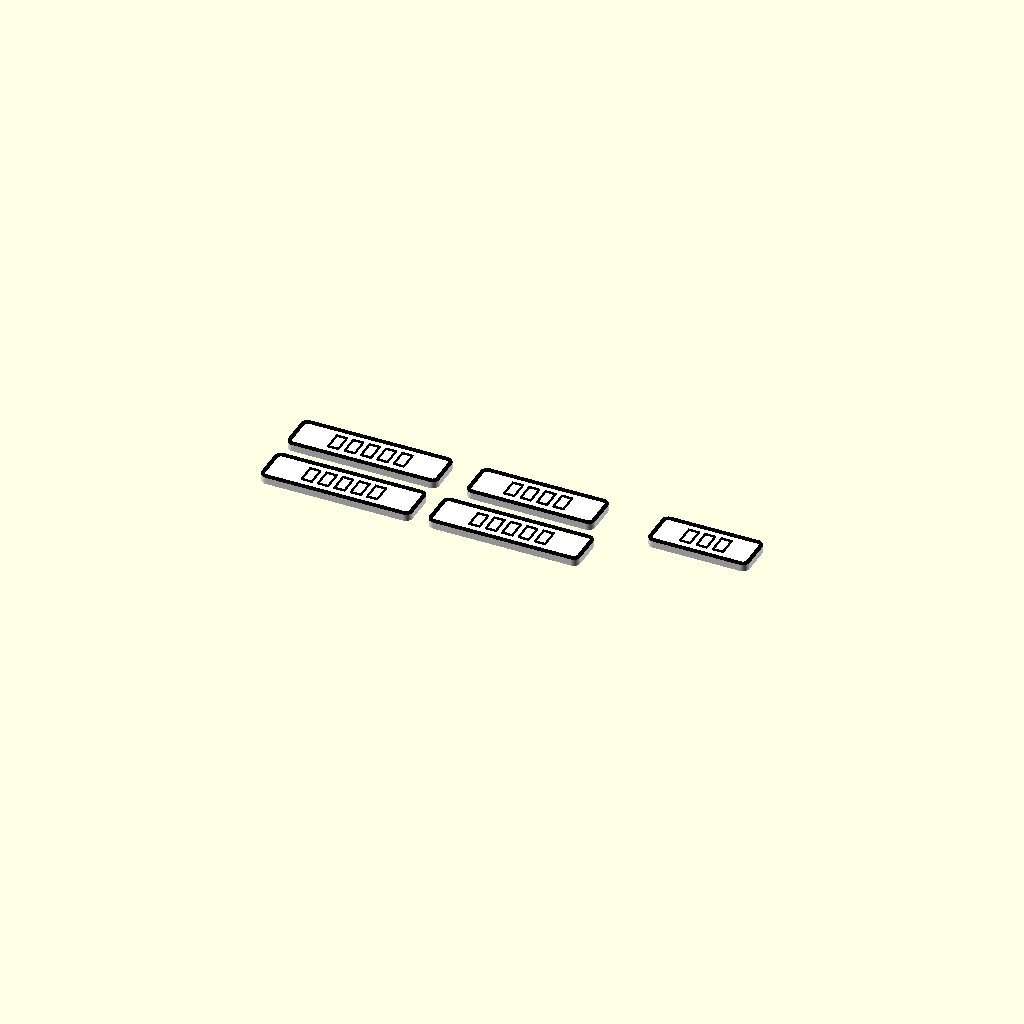
Cell 1: the model at its default parameters.
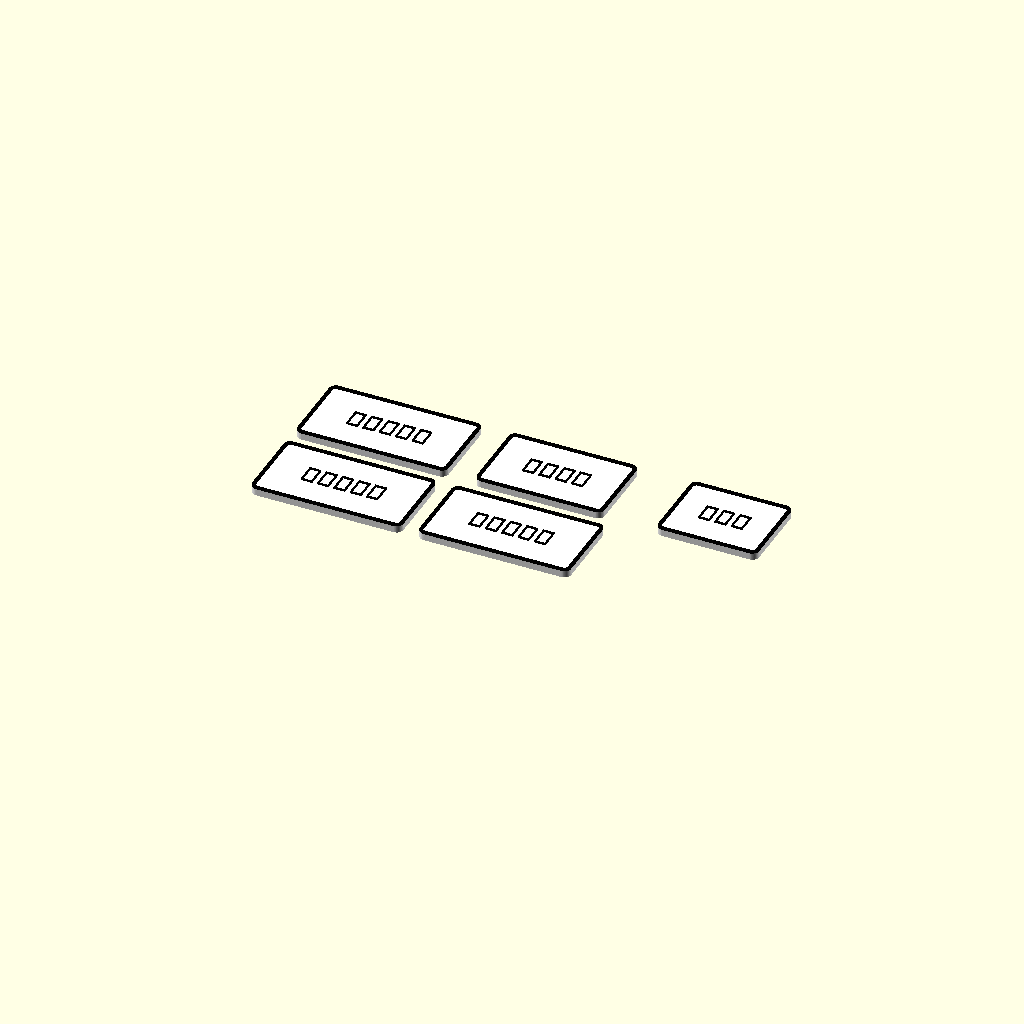
Cell 2: the same model with sign_height = 24.
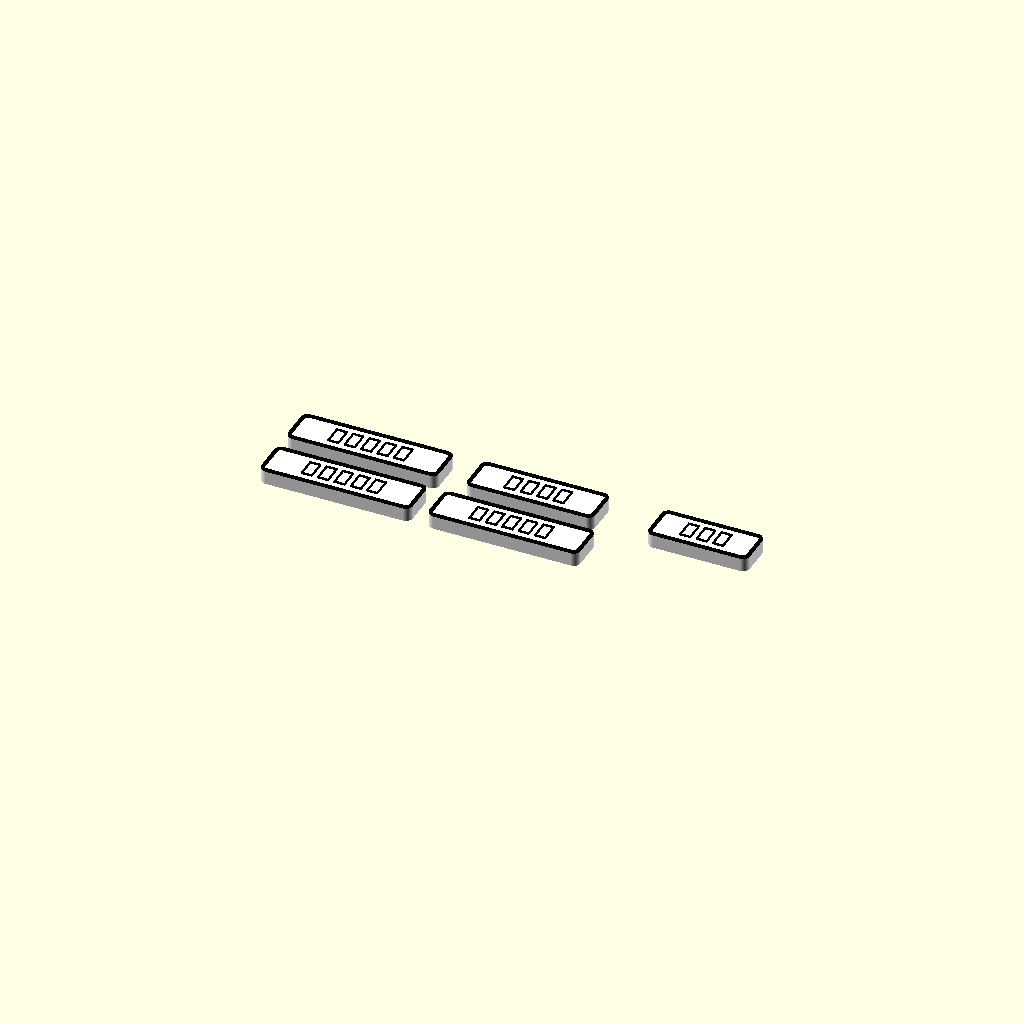
Cell 3: the same model with white_base_thickness = 4.
All cells are drawn from one camera (rotation 55°, 0°, 25°, orthographic, colour scheme Cornfield), so only the parameter changes between them.
OpenSCAD source file z_万物模型/032_食物牌.scad:
// 纸箱自取提示牌 - 批量生成版
// 双层结构：白色底板 + 黑色上层（边框+文字）
// 自动根据字符数调整宽度，并排列成网格

include <BOSL2/std.scad>
include <BOSL2/threading.scad>

$fn = 200;

/* [尺寸参数] */
sign_height = 12;           // 牌子高度 (mm)
border_width = 1;           // 边框厚度 (mm)
corner_radius = 2;          // 外圆角半径 (mm)
white_base_thickness = 2; // 白色底板厚度 (mm)
black_top_thickness = 0.5;    // 黑色上层厚度 (mm)

/* [颜色] */
frame_color = "black";      // 上层边框/文字颜色（黑色）
base_color = "white";       // 底板颜色（白色）

/* [文字参数] */
text_size = 6;              // 文字大小
font_name = "Heiti SC:style=Regular";  // 字体

/* [磁吸孔参数] */
magnet_hole = true;         // 是否启用磁吸孔
magnet_radius = 2.6;        // 磁吸孔半径 (mm)
magnet_depth = 2.2;         // 磁吸孔深度 (mm)

/* [批量排列参数] */
cols = 3;                   // 每行几个牌子
spacing = 5;                // 牌子之间的净间距 (mm)  ← 增大到5mm

// 汤
text_list = [
    "排骨汤",
    "鱼汤",
    "蚕豆蛋花汤",
    "丝瓜蛋汤",
    "青菜豆腐汤",
    "番茄蛋汤",
];

// // 素菜
// text_list = [
//     "番茄炒鸡蛋",
//     "豆瓣酱豆腐",
//     "丝瓜炒蛋",
//     "茼蒿",
//     "红苋菜",
//     "土豆丝",
//     "黄瓜",
//     "藕",
//     "豆芽",
//     "青菜",
//     "空心菜",
//     "面筋",
//     "茄子",
//     "豆角",
//     "韭菜",
//     "西兰花",
//     "花菜",
//     "什锦菜",
//     "时令蔬菜",
//     "时令蔬菜",
//     "时令蔬菜",
// ];

// 半荤
text_list = [
    "芹菜炒肉丝",
    "炒鸡胸肉",
    "炒牛肉",
    "茭白炒肉丝",
    "青椒炒香干",
];

// // 荤菜
// text_list = [
//     "红烧肉",
//     "红烧鸡爪",
//     "虾仁",
//     "红烧鱼",
//     "牛肉",
// ];



// ============================================
// 函数：根据文字长度计算宽度
// ============================================
function get_sign_width(str) = 
    let(len = len(str))
    len <= 2 ? 23 :
    len == 3 ? 30 :
    len == 4 ? 38 :
    len == 5 ? 45 :
    len == 6 ? 52 :  
    len == 7 ? 59 :  
    len == 8 ? 66 :
    len == 9 ? 73 :
    len == 10 ? 80 :
    80;  // 超过10个字的最大宽度

// ============================================
// 模块定义
// ============================================

// 标准圆角矩形拉伸
module rounded_rect(w, h, r, thickness) {
    linear_extrude(thickness)
        offset(r=r, $fn=64)
            square([w - 2*r, h - 2*r], center=true);
}

// 等宽边框的圆角矩形框架
module rounded_rect_frame(outer_w, outer_h, outer_r, frame_w, thickness) {
    linear_extrude(thickness)
        difference() {
            offset(r=outer_r, $fn=64)
                square([outer_w - 2*outer_r, outer_h - 2*outer_r], center=true);
            offset(r=outer_r - frame_w, $fn=64)
                square([outer_w - 2*outer_r, outer_h - 2*outer_r], center=true);
        }
}

// 单个牌子模块
module sign_board(text_str, col, row, col_widths, row_height) {
    // 计算X偏移：累加之前列的所有宽度 + 间距
    x_offset = (col == 0 ? 0 : sum(col_widths, 0, col)) + (col * spacing);
    // 计算Y偏移
    y_offset = -row * (sign_height + spacing);
    
    sign_width = col_widths[col];
    
    translate([x_offset, y_offset, 0]) {
        difference() {
            union() {
                // 白色底板
                color(base_color)
                    rounded_rect(sign_width, sign_height, corner_radius, white_base_thickness);
                
                // 黑色边框（上层）
                color(frame_color)
                    translate([0, 0, white_base_thickness])
                        rounded_rect_frame(sign_width, sign_height, corner_radius, border_width, black_top_thickness);
                
                // 黑色文字（上层）
                color(frame_color)
                    translate([0, 0, white_base_thickness])
                        linear_extrude(height = black_top_thickness)
                            text(
                                text_str,
                                size = text_size,
                                font = font_name,
                                halign = "center",
                                valign = "center"
                            );
            }
            
            // 磁吸孔（底板底部）
            if (magnet_hole) {
                translate([0, 0, -1])
                    cylinder(r=magnet_radius, h=magnet_depth);
            }
        }
    }
}

// 辅助函数：计算数组部分和
function sum(arr, start=0, end) = 
    let(end = (end==undef?len(arr):end))
    start >= end ? 0 : arr[start] + sum(arr, start+1, end);

// ============================================
// 生成所有牌子（支持不等宽排列）
// ============================================
// 计算每列的最大宽度（因为同一列的不同行宽度可能不同）
// 注意：按行优先排列，同一行的不同列宽度不同
num_items = len(text_list);
num_rows = ceil(num_items / cols);

// 构建一个二维数组，存储每个位置的宽度
// 先填充所有位置的宽度，如果该位置没有牌子，宽度为0
widths_matrix = [
    for (r = [0:num_rows-1]) [
        for (c = [0:cols-1]) 
            let(idx = r * cols + c)
            idx < num_items ? get_sign_width(text_list[idx]) : 0
    ]
];

// 计算每列的最大宽度（用于X偏移）
col_max_widths = [
    for (c = [0:cols-1]) 
        max([for (r = [0:num_rows-1]) widths_matrix[r][c]])
];

// 计算总宽度用于居中
total_width = sum(col_max_widths) + (cols - 1) * spacing;
total_height = num_rows * sign_height + (num_rows - 1) * spacing;

// 居中显示所有牌子
translate([-total_width/2, total_height/2, 0]) {
    for (i = [0 : num_items-1]) {
        row = floor(i / cols);
        col = i % cols;
        // 传入该列的实际宽度（使用该列最大宽度，确保对齐）
        // 但如果这一行这个位置的宽度小于列最大宽度，文字会偏左？不，我们要按实际宽度摆放
        // 使用该列实际牌子的宽度，偏移量通过累加前一列的最大宽度来计算
        sign_width = get_sign_width(text_list[i]);
        // 重新计算X偏移：累加前面所有列的最大宽度
        x_offset = (col == 0 ? 0 : sum(col_max_widths, 0, col)) + (col * spacing);
        y_offset = -row * (sign_height + spacing);
        
        translate([x_offset, y_offset, 0]) {
            difference() {
                union() {
                    color(base_color)
                        rounded_rect(sign_width, sign_height, corner_radius, white_base_thickness);
                    color(frame_color)
                        translate([0, 0, white_base_thickness])
                            rounded_rect_frame(sign_width, sign_height, corner_radius, border_width, black_top_thickness);
                    color(frame_color)
                        translate([0, 0, white_base_thickness])
                            linear_extrude(height = black_top_thickness)
                                text(text_list[i], size=text_size, font=font_name, halign="center", valign="center");
                }
                if (magnet_hole) {
                    translate([0, 0, -1])
                        cylinder(r=magnet_radius, h=magnet_depth);
                }
            }
        }
    }
}
Parameter table extracted from the source (name, type, default, range or options):
sign_height: number, default 12
border_width: number, default 1
corner_radius: number, default 2
white_base_thickness: number, default 2
black_top_thickness: number, default 0.5
frame_color: string, default "black"
base_color: string, default "white"
text_size: number, default 6
font_name: string, default "Heiti SC:style=Regular"
magnet_hole: bool, default true
magnet_radius: number, default 2.6
magnet_depth: number, default 2.2
cols: number, default 3
spacing: number, default 5
